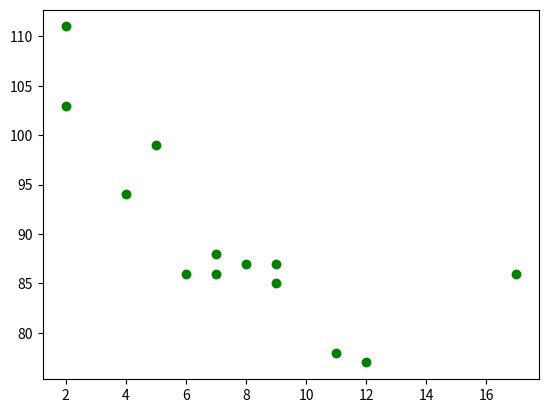

Write the Python code that produced this figure.
# Most of the matplotlib utilities lie under pyplot submodule

import matplotlib.pyplot as plt
import numpy as np

# scatter plots dot for each observation

# plot1
x = np.array([5,7,8,7,2,17,2,9,4,11,12,9,6])
y = np.array([99,86,87,88,111,86,103,87,94,78,77,85,86])

plt.scatter(x, y, c="pink")

# plot2
x = np.array([5,7,8,7,2,17,2,9,4,11,12,9,6])
y = np.array([99,86,87,88,111,86,103,87,94,78,77,85,86])

plt.scatter(x, y, c="green")

plt.show()
